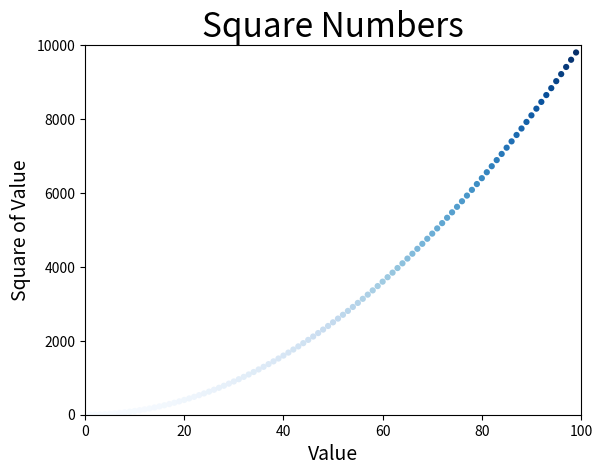

Python code for this plot:
import matplotlib.pyplot as plt

#input_values = [1, 2, 3, 4, 5]
#squares = [1, 4, 9, 16, 25]

x_values = list(range(1,100))
y_values = [x**2 for x in x_values]

#plt.plot(input_values, squares, linewidth=5)
plt.scatter(x_values, y_values, c=y_values, cmap=plt.cm.Blues, edgecolors='none', s=20)

#Set chart title and label axes
plt.title("Square Numbers", fontsize=24)
plt.xlabel("Value", fontsize=14)
plt.ylabel("Square of Value", fontsize=14)

#Set size of tick label
#plt.tick_params(axis='both', labelsize=14)
plt.axis([0, 100, 0, 10000])

plt.show()
plt.savefig('mpl_squares.png', bbox_inches='tight')